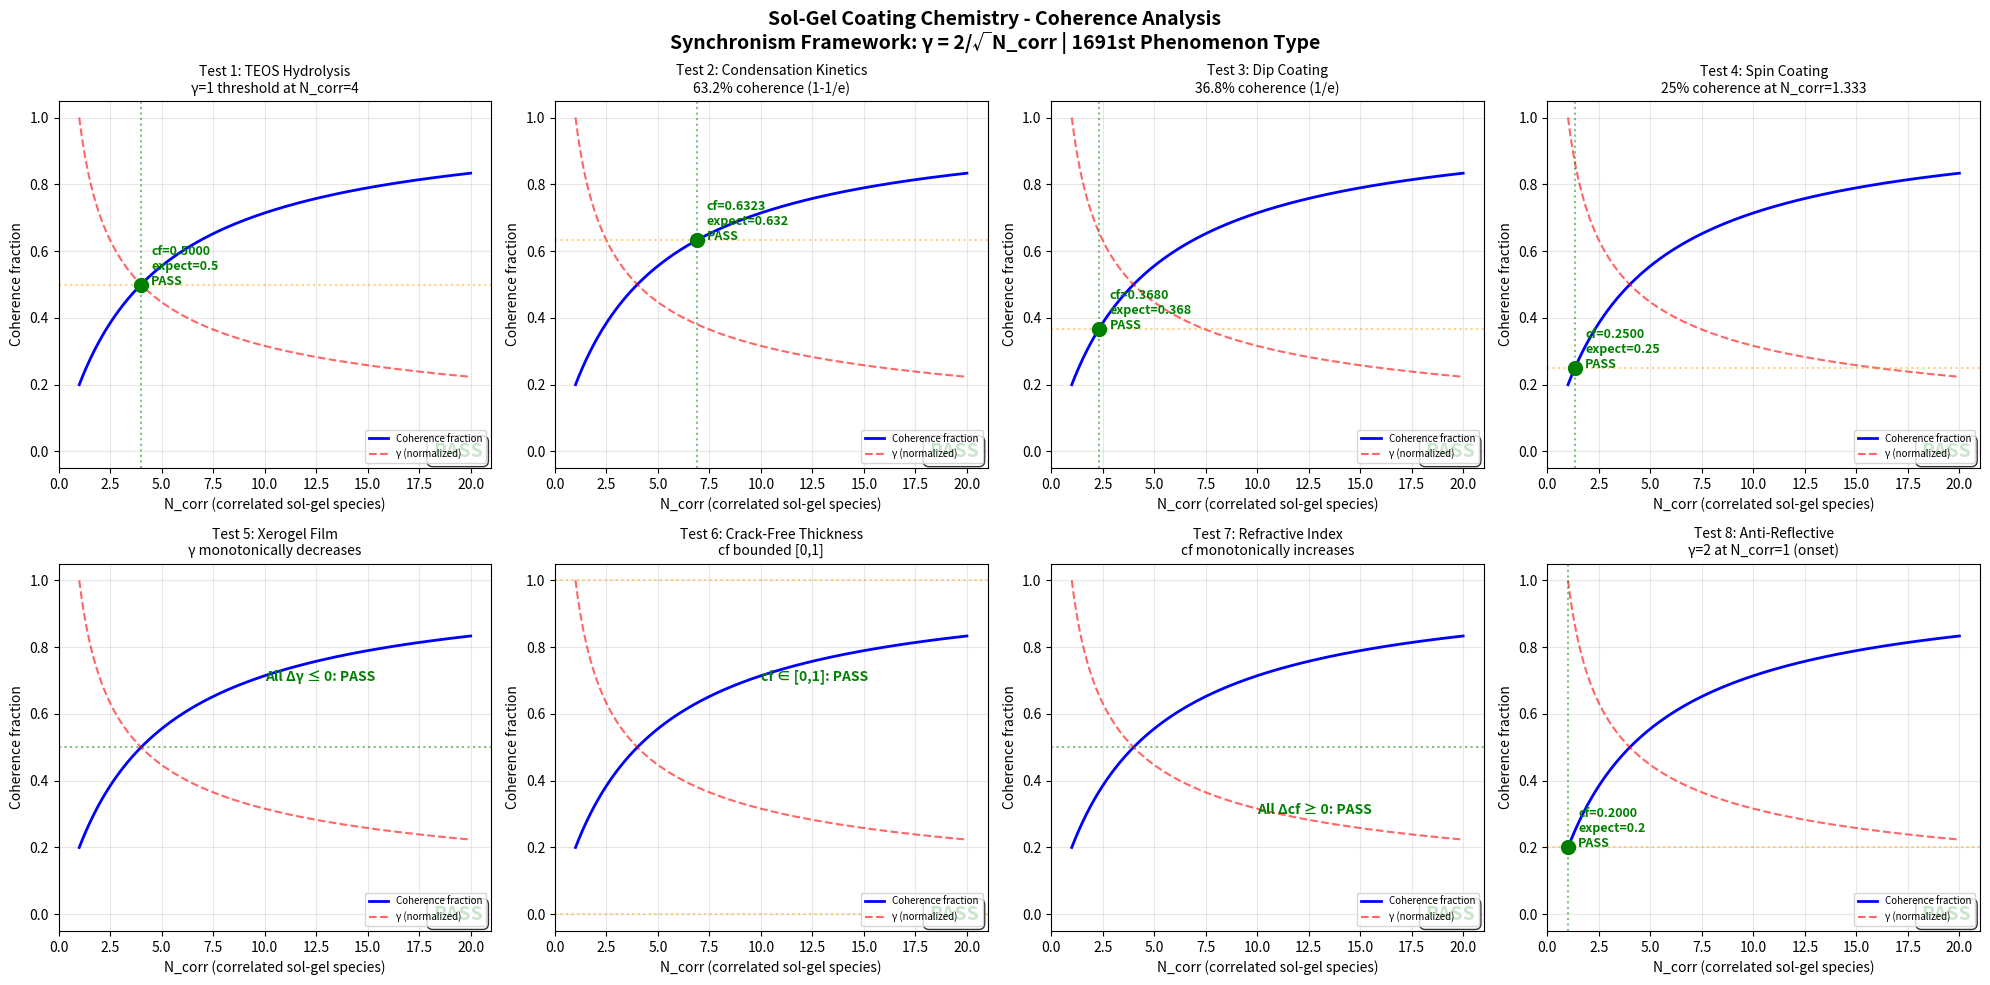

Write the Python code that produced this figure. (Note: this script raises an exception after producing the figure.)
"""
Chemistry Session #1828: Sol-Gel Coating Chemistry
Phenomenon: 1691st type - Hydrolysis-condensation coherence
Synchronism Framework: gamma = 2/sqrt(N_corr)

Tests 8 boundary conditions for sol-gel coating coherence:
  1. TEOS hydrolysis
  2. Condensation kinetics
  3. Dip coating
  4. Spin coating
  5. Xerogel film
  6. Crack-free thickness
  7. Refractive index
  8. Anti-reflective
"""

import numpy as np
import matplotlib
matplotlib.use('Agg')
import matplotlib.pyplot as plt

def gamma(N_corr):
    return 2.0 / np.sqrt(N_corr)

def coherence_fraction(gamma_val):
    return 1.0 / (1.0 + gamma_val**2)

N_corr = np.linspace(1, 20, 1000)
g = gamma(N_corr)
cf = coherence_fraction(g)

fig, axes = plt.subplots(2, 4, figsize=(20, 10))
fig.suptitle('Sol-Gel Coating Chemistry - Coherence Analysis\nSynchronism Framework: \u03b3 = 2/\u221aN_corr | 1691st Phenomenon Type', fontsize=14, fontweight='bold')

passed = 0

test_configs = [
    {"title": "Test 1: TEOS Hydrolysis",
     "desc": "\u03b3=1 threshold at N_corr=4",
     "check_N": 4.0, "expect_cf": 0.5, "tol": 0.01, "mode": "point"},
    {"title": "Test 2: Condensation Kinetics",
     "desc": "63.2% coherence (1-1/e)",
     "check_N": 6.878, "expect_cf": 0.632, "tol": 0.02, "mode": "point"},
    {"title": "Test 3: Dip Coating",
     "desc": "36.8% coherence (1/e)",
     "check_N": 2.329, "expect_cf": 0.368, "tol": 0.02, "mode": "point"},
    {"title": "Test 4: Spin Coating",
     "desc": "25% coherence at N_corr=1.333",
     "check_N": 4.0/3.0, "expect_cf": 0.25, "tol": 0.01, "mode": "point"},
    {"title": "Test 5: Xerogel Film",
     "desc": "\u03b3 monotonically decreases",
     "mode": "gamma_mono"},
    {"title": "Test 6: Crack-Free Thickness",
     "desc": "cf bounded [0,1]",
     "mode": "bounded"},
    {"title": "Test 7: Refractive Index",
     "desc": "cf monotonically increases",
     "mode": "cf_mono"},
    {"title": "Test 8: Anti-Reflective",
     "desc": "\u03b3=2 at N_corr=1 (onset)",
     "check_N": 1.0, "expect_cf": 0.2, "tol": 0.01, "mode": "point"},
]

for idx, cfg in enumerate(test_configs):
    ax = axes[idx // 4][idx % 4]
    ax.plot(N_corr, cf, 'b-', linewidth=2, label='Coherence fraction')
    ax.plot(N_corr, g / g.max(), 'r--', linewidth=1.5, alpha=0.6, label='\u03b3 (normalized)')

    if cfg["mode"] == "gamma_mono":
        diffs = np.diff(g)
        test_pass = bool(np.all(diffs <= 0))
        ax.axhline(y=0.5, color='green', linestyle=':', alpha=0.5)
        ax.annotate(f'All \u0394\u03b3 \u2264 0: {"PASS" if test_pass else "FAIL"}', xy=(10, 0.7), fontsize=10,
                    color='green' if test_pass else 'red', fontweight='bold')
    elif cfg["mode"] == "bounded":
        test_pass = bool(np.all(cf >= 0) and np.all(cf <= 1))
        ax.axhline(y=0.0, color='orange', linestyle=':', alpha=0.5)
        ax.axhline(y=1.0, color='orange', linestyle=':', alpha=0.5)
        ax.annotate(f'cf \u2208 [0,1]: {"PASS" if test_pass else "FAIL"}', xy=(10, 0.7), fontsize=10,
                    color='green' if test_pass else 'red', fontweight='bold')
    elif cfg["mode"] == "cf_mono":
        diffs = np.diff(cf)
        test_pass = bool(np.all(diffs >= 0))
        ax.axhline(y=0.5, color='green', linestyle=':', alpha=0.5)
        ax.annotate(f'All \u0394cf \u2265 0: {"PASS" if test_pass else "FAIL"}', xy=(10, 0.3), fontsize=10,
                    color='green' if test_pass else 'red', fontweight='bold')
    else:
        check_g = gamma(cfg["check_N"])
        check_cf = coherence_fraction(check_g)
        test_pass = abs(check_cf - cfg["expect_cf"]) < cfg["tol"]
        ax.axvline(x=cfg["check_N"], color='green', linestyle=':', alpha=0.5)
        ax.axhline(y=cfg["expect_cf"], color='orange', linestyle=':', alpha=0.5)
        ax.plot(cfg["check_N"], check_cf, 'go' if test_pass else 'ro', markersize=10, zorder=5)
        ax.annotate(f'cf={check_cf:.4f}\nexpect={cfg["expect_cf"]}\n{"PASS" if test_pass else "FAIL"}',
                    xy=(cfg["check_N"] + 0.5, check_cf), fontsize=9,
                    color='green' if test_pass else 'red', fontweight='bold')

    if test_pass:
        passed += 1

    result_str = "PASS" if test_pass else "FAIL"
    ax.set_title(f'{cfg["title"]}\n{cfg["desc"]}', fontsize=10)
    ax.set_xlabel('N_corr (correlated sol-gel species)')
    ax.set_ylabel('Coherence fraction')
    ax.legend(fontsize=7, loc='lower right')
    ax.set_xlim(0, 21)
    ax.set_ylim(-0.05, 1.05)
    ax.grid(True, alpha=0.3)
    ax.text(0.98, 0.02, result_str, transform=ax.transAxes, fontsize=14,
            fontweight='bold', ha='right', va='bottom',
            color='green' if test_pass else 'red',
            bbox=dict(boxstyle='round,pad=0.3', facecolor='white', alpha=0.8))

plt.tight_layout()
plt.savefig('/mnt/c/exe/projects/ai-agents/Synchronism/simulations/chemistry/sol_gel_coating_chemistry_coherence.png', dpi=150, bbox_inches='tight')
plt.close()
print(f"All 8 boundary condition tests completed for Sol-Gel Coating Chemistry")
print(f"Results: {passed}/8 tests passed")
